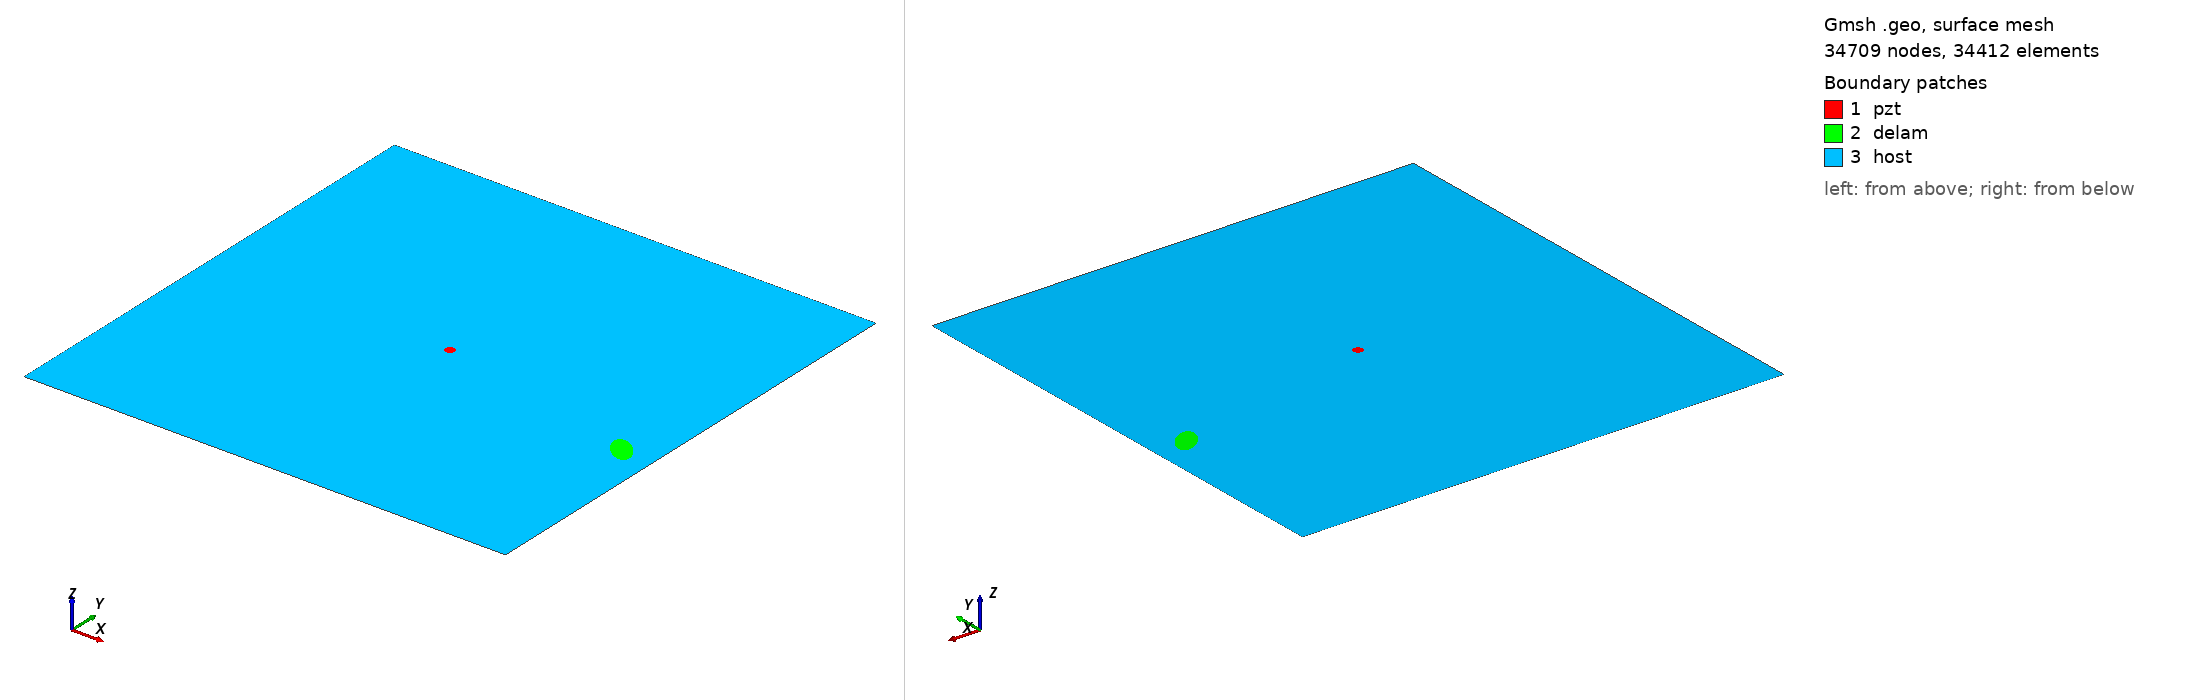

Gmsh geometry script, surface-meshed: 34709 nodes, 34412 surface elements. Boundary patches (legend numbers): 1 pzt, 2 delam, 3 host. Left view from above one corner, right view from below the opposite corner. Legend entries are the model's physical surfaces. The drawing asked Gmsh for element sizes between 1% and 20% of the model's largest extent; the script's own settings can give other sizes.

=== m1_rand_single_delam_237.geo (drawn) ===
SetFactory("OpenCASCADE");
L=0.500000; 
W=0.500000; 
a=0.017943; 
b=0.009563; 
x=0.465788; 
y=0.201187; 
alpha=0.746549 *Pi; 
r=0.005000; 
xpzt=0.250000; 
ypzt=0.250000; 
//+
Point(1) = {0, 0, 0, 1.0};
//+
Point(2) = {L, 0, 0, 1.0};
//+
Point(3) = {L, W, 0, 1.0};
//+
Point(4) = {0, W, 0, 1.0};
//+
Line(1) = {1, 2};
//+
Line(2) = {2, 3};
//+
Line(3) = {3, 4};
//+
Line(4) = {4, 1};
//+
Circle(5) = {xpzt, ypzt, -0, r, 0, 2*Pi};
//+
Ellipse(6) = {x, y, -0, a, b, 0, 2*Pi};
//+
Rotate {{0, 0, 1}, {x, y, 0}, alpha} {
  Curve{6}; 
}
//+
Curve Loop(1) = {4, 1, 2, 3};
//+
Curve Loop(2) = {6};
//+
Curve Loop(3) = {5};
//+
Curve Loop(4) = {6};
//+
Curve Loop(5) = {5};
//+
Plane Surface(1) = {5};
//+
Plane Surface(2) = {4};
//+
Plane Surface(3) = {1, 2, 3};
//+
Point(9) = {xpzt, ypzt, 0, 1.0};
//+
Point{9} In Surface {1};// mesh node at centre of pzt
//+
Physical Surface("pzt") = {1};
//+
Physical Surface("delam") = {2};
//+
Physical Surface("host") = {3};

Mesh.Algorithm = 6; // Frontal
Mesh.CharacteristicLengthFactor = 0.068000;
Mesh.CharacteristicLengthMin = 0.001000;
Mesh.CharacteristicLengthMax = 0.200000;
Mesh.RecombineAll = 1; // Apply recombination algorithm
Mesh.SubdivisionAlgorithm = 1; // 1: all quadrangles
Mesh.Smoothing = 1;
